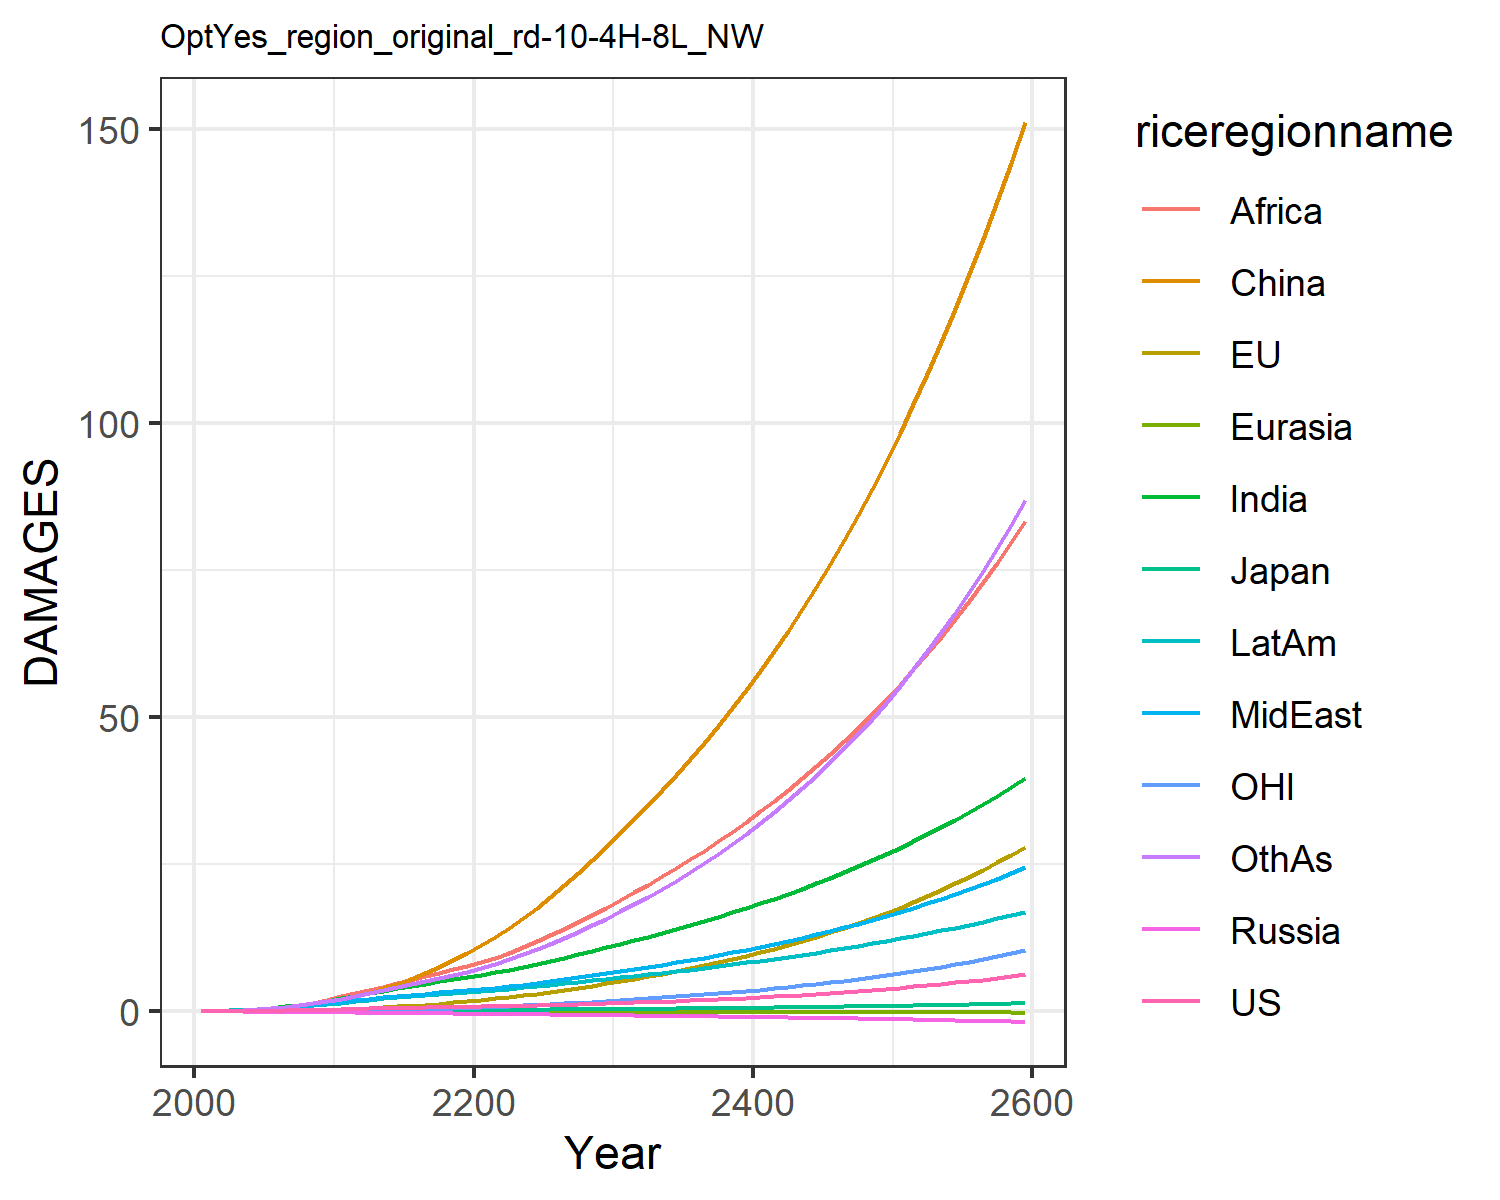

The file beside this chart, header and first rows:
0.007489828632287781, -0.017586744215375316, 0.007208811494676664, -0.012941089953060723, -0.0015862571290786527, 0.00395249353461779, 0.02779970990191068, 0.024510132965707344, 0.013729996643657434, 0.03857323299399042, -0.00774089296447859, 0.02544471575535427
0.01342, -0.006825, 0.01076, -0.02089, -0.002443, 0.04566, 0.06237, 0.05147, 0.03311, 0.07187, -0.00424, 0.04806
0.02366, -0.006284, 0.0154, -0.03283, -0.004213, 0.09665, 0.1354, 0.1021, 0.08303, 0.1331, -0.005115, 0.1063
0.03997, -0.0002011, 0.02146, -0.04699, -0.006327, 0.1761, 0.2428, 0.1798, 0.1676, 0.2203, -0.004308, 0.1965
0.0635, 0.01283, 0.02807, -0.06333, -0.008729, 0.2879, 0.3933, 0.289, 0.3021, 0.3341, -0.00125, 0.3284
0.0943, 0.03508, 0.03661, -0.08145, -0.01127, 0.4362, 0.583, 0.4257, 0.4877, 0.4698, 0.004889, 0.5012
0.1321, 0.06778, 0.04694, -0.1007, -0.01386, 0.6298, 0.8126, 0.5917, 0.7275, 0.6283, 0.01452, 0.7186
0.1771, 0.1119, 0.05814, -0.1203, -0.01641, 0.8737, 1.089, 0.7939, 1.044, 0.8105, 0.02798, 0.9913
0.2288, 0.1677, 0.06984, -0.1397, -0.01887, 1.171, 1.412, 1.034, 1.45, 1.014, 0.04553, 1.324
0.2864, 0.2351, 0.08167, -0.1584, -0.0212, 1.521, 1.779, 1.313, 1.959, 1.235, 0.06714, 1.718
0.3471, 0.3174, 0.09532, -0.181, -0.0238, 1.956, 2.181, 1.593, 2.509, 1.47, 0.09404, 2.155
0.4059, 0.4179, 0.1108, -0.2082, -0.02682, 2.513, 2.604, 1.844, 3.049, 1.708, 0.1279, 2.619
0.468, 0.5376, 0.1274, -0.2375, -0.03014, 3.147, 3.043, 2.108, 3.61, 1.958, 0.1692, 3.093
0.5243, 0.6704, 0.1429, -0.2656, -0.03361, 3.864, 3.478, 2.358, 4.192, 2.193, 0.2161, 3.588
0.5738, 0.8136, 0.157, -0.2922, -0.03728, 4.667, 3.899, 2.589, 4.781, 2.409, 0.2679, 4.094
0.6172, 0.9675, 0.1698, -0.3174, -0.04118, 5.554, 4.301, 2.805, 5.372, 2.607, 0.3245, 4.605
0.6566, 1.133, 0.1818, -0.3414, -0.04524, 6.523, 4.685, 3.007, 5.964, 2.789, 0.3861, 5.123
0.6938, 1.31, 0.1932, -0.3646, -0.0494, 7.573, 5.056, 3.2, 6.557, 2.958, 0.4529, 5.651
0.7307, 1.5, 0.2044, -0.3874, -0.0536, 8.705, 5.416, 3.387, 7.151, 3.12, 0.525, 6.194
0.7688, 1.705, 0.2158, -0.4102, -0.0578, 9.917, 5.77, 3.573, 7.748, 3.277, 0.6026, 6.753
0.8085, 1.925, 0.2277, -0.4327, -0.06207, 11.23, 6.155, 3.778, 8.397, 3.447, 0.686, 7.371
0.8502, 2.163, 0.2403, -0.455, -0.06645, 12.66, 6.589, 4.014, 9.125, 3.638, 0.7754, 8.072
0.895, 2.418, 0.2535, -0.4775, -0.07084, 14.2, 7.046, 4.266, 9.968, 3.838, 0.8709, 8.831
0.9433, 2.691, 0.2675, -0.5006, -0.07523, 15.84, 7.525, 4.533, 10.88, 4.048, 0.9727, 9.645
0.9956, 2.981, 0.2823, -0.5243, -0.07961, 17.58, 8.025, 4.814, 11.86, 4.266, 1.081, 10.51
1.052, 3.29, 0.298, -0.5488, -0.08399, 19.44, 8.545, 5.109, 12.9, 4.493, 1.196, 11.44
1.113, 3.619, 0.3146, -0.5742, -0.08839, 21.4, 9.09, 5.42, 13.99, 4.73, 1.318, 12.43
1.179, 3.968, 0.3322, -0.6005, -0.09279, 23.48, 9.656, 5.746, 15.15, 4.977, 1.447, 13.48
1.249, 4.339, 0.3508, -0.6277, -0.09719, 25.66, 10.24, 6.087, 16.36, 5.233, 1.584, 14.59
1.324, 4.73, 0.3703, -0.6557, -0.1016, 27.97, 10.85, 6.442, 17.62, 5.498, 1.729, 15.77
1.402, 5.133, 0.39, -0.6834, -0.1058, 30.32, 11.47, 6.802, 18.91, 5.76, 1.877, 16.98
1.481, 5.54, 0.4095, -0.7103, -0.1098, 32.68, 12.08, 7.162, 20.21, 6.017, 2.028, 18.21
1.564, 5.958, 0.4295, -0.7374, -0.1138, 35.09, 12.7, 7.53, 21.55, 6.277, 2.183, 19.49
1.651, 6.393, 0.4502, -0.7651, -0.1177, 37.59, 13.33, 7.91, 22.92, 6.542, 2.343, 20.83
1.743, 6.847, 0.4716, -0.7933, -0.1215, 40.17, 13.99, 8.302, 24.34, 6.814, 2.511, 22.22
1.839, 7.32, 0.4939, -0.8222, -0.1254, 42.84, 14.66, 8.707, 25.81, 7.093, 2.686, 23.67
1.94, 7.814, 0.517, -0.8518, -0.1293, 45.62, 15.35, 9.127, 27.33, 7.379, 2.868, 25.19
2.046, 8.33, 0.541, -0.8822, -0.1332, 48.51, 16.07, 9.561, 28.9, 7.674, 3.059, 26.78
2.157, 8.87, 0.5659, -0.9132, -0.137, 51.5, 16.81, 10.01, 30.53, 7.976, 3.259, 28.44
2.274, 9.434, 0.5919, -0.9451, -0.1409, 54.62, 17.57, 10.48, 32.22, 8.287, 3.467, 30.18
2.397, 10.02, 0.6188, -0.9777, -0.1448, 57.86, 18.35, 10.96, 33.97, 8.607, 3.685, 31.99
2.525, 10.64, 0.6468, -1.011, -0.1487, 61.22, 19.16, 11.46, 35.78, 8.936, 3.913, 33.88
2.66, 11.28, 0.6759, -1.046, -0.1526, 64.72, 20, 11.98, 37.66, 9.275, 4.151, 35.86
2.802, 11.96, 0.7061, -1.081, -0.1566, 68.36, 20.86, 12.52, 39.61, 9.623, 4.4, 37.92
2.95, 12.66, 0.7375, -1.117, -0.1605, 72.14, 21.76, 13.07, 41.64, 9.982, 4.66, 40.08
3.106, 13.4, 0.7702, -1.154, -0.1645, 76.07, 22.68, 13.65, 43.74, 10.35, 4.932, 42.34
3.269, 14.17, 0.8041, -1.192, -0.1685, 80.17, 23.64, 14.25, 45.92, 10.73, 5.216, 44.69
3.44, 14.97, 0.8394, -1.231, -0.1725, 84.42, 24.62, 14.87, 48.18, 11.12, 5.514, 47.16
3.619, 15.81, 0.876, -1.271, -0.1766, 88.85, 25.65, 15.52, 50.53, 11.53, 5.824, 49.73
3.806, 16.69, 0.9141, -1.312, -0.1806, 93.46, 26.71, 16.18, 52.97, 11.94, 6.149, 52.42
4.002, 17.61, 0.9537, -1.354, -0.1847, 98.25, 27.8, 16.88, 55.5, 12.37, 6.489, 55.23
4.208, 18.57, 0.9949, -1.397, -0.1888, 103.2, 28.94, 17.6, 58.13, 12.82, 6.844, 58.16
4.424, 19.58, 1.038, -1.442, -0.1929, 108.4, 30.12, 18.35, 60.87, 13.27, 7.215, 61.23
4.649, 20.63, 1.082, -1.487, -0.197, 113.8, 31.33, 19.12, 63.71, 13.74, 7.603, 64.44
4.886, 21.73, 1.129, -1.534, -0.2012, 119.4, 32.6, 19.93, 66.66, 14.23, 8.008, 67.79
5.133, 22.88, 1.177, -1.582, -0.2053, 125.3, 33.91, 20.77, 69.74, 14.73, 8.432, 71.29
5.392, 24.08, 1.227, -1.632, -0.2095, 131.4, 35.27, 21.64, 72.93, 15.25, 8.875, 74.94
5.663, 25.33, 1.279, -1.683, -0.2137, 137.7, 36.68, 22.54, 76.25, 15.79, 9.338, 78.77
5.947, 26.64, 1.333, -1.735, -0.2179, 144.3, 38.14, 23.48, 79.71, 16.34, 9.821, 82.76
6.245, 28.01, 1.389, -1.788, -0.222, 151.2, 39.66, 24.45, 83.3, 16.91, 10.33, 86.93
